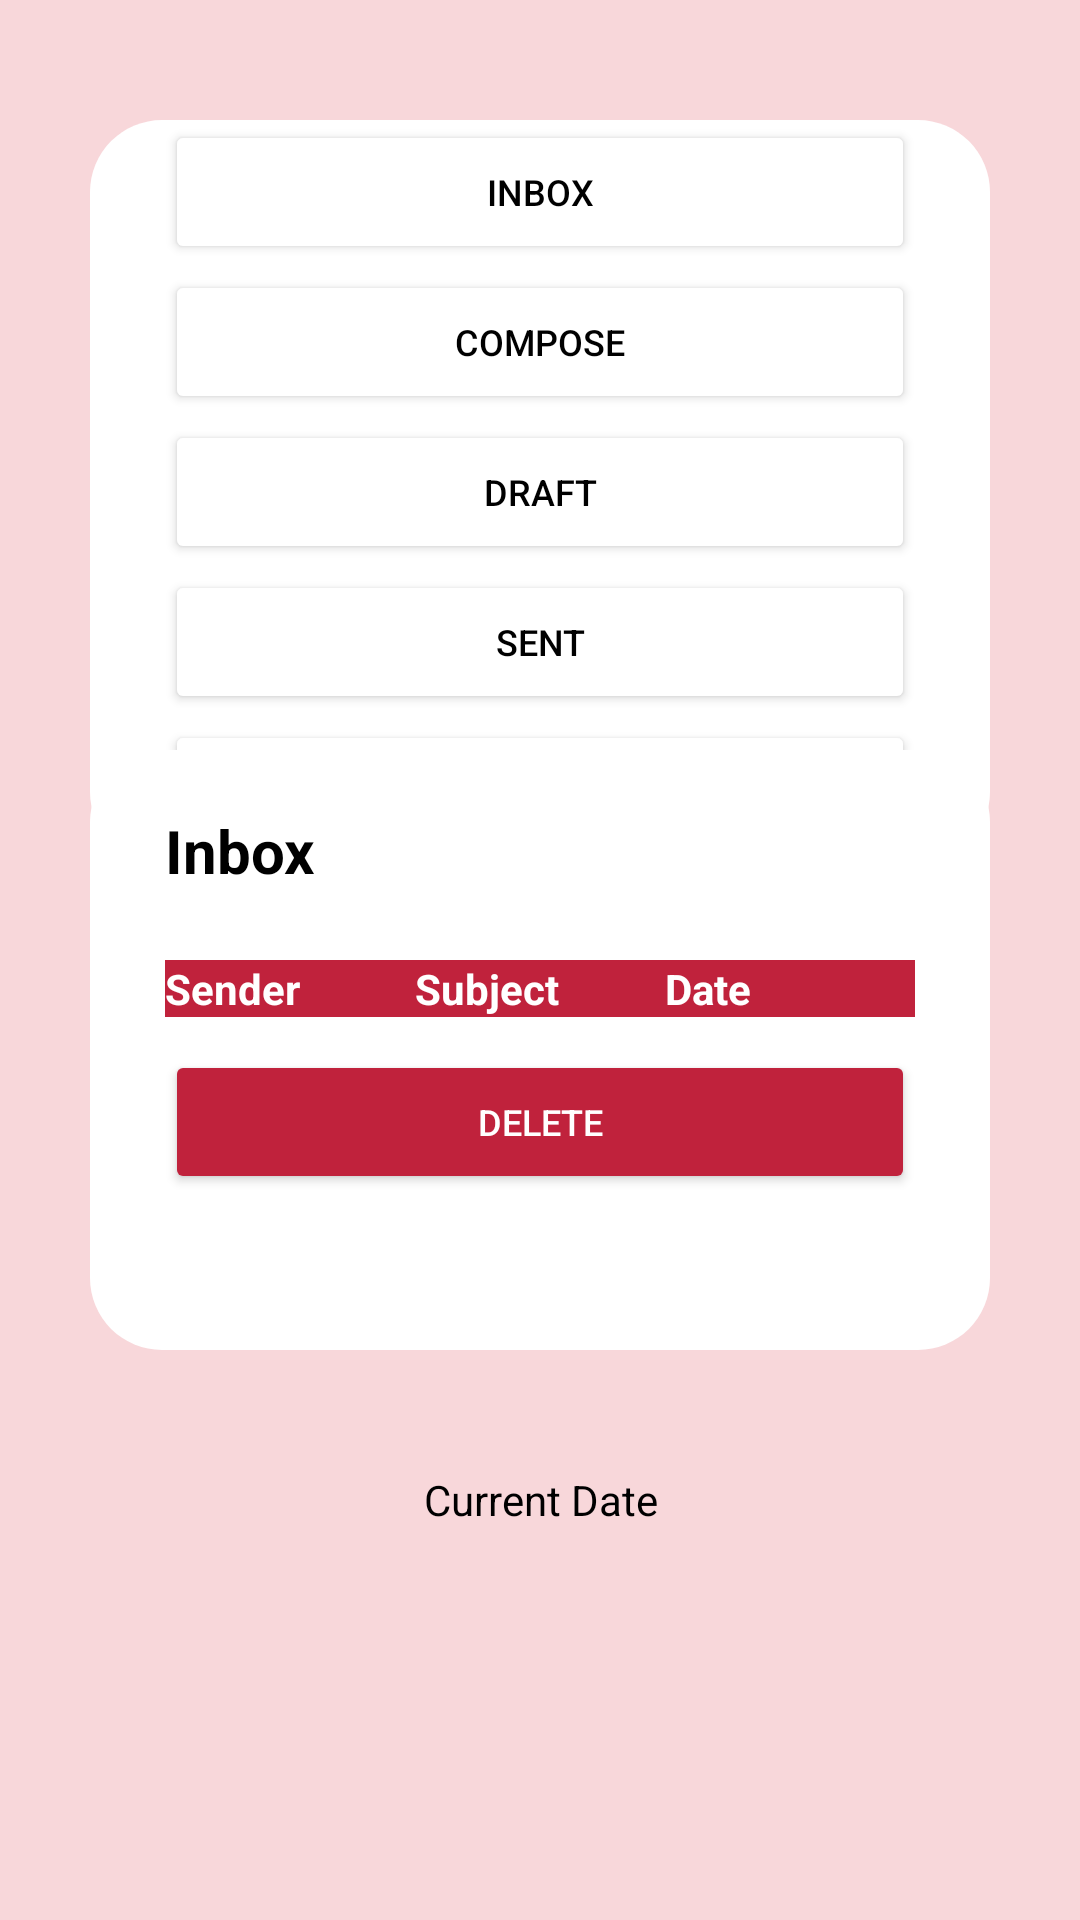

Here is an Android app screen rendered from its layout file. Give the layout XML and the strings, colors and styles it references.
<!-- AndroidManifest.xml: application theme Theme.TUPMobileApp -->
<!-- res/layout/fragment_message.xml -->
<?xml version="1.0" encoding="utf-8"?>
<FrameLayout xmlns:android="http://schemas.android.com/apk/res/android"
    xmlns:tools="http://schemas.android.com/tools"
    xmlns:app="http://schemas.android.com/apk/res-auto"
    android:layout_width="match_parent"
    android:layout_height="match_parent"
    android:background="@color/content_color"
    tools:context=".MessageFragment">

    <FrameLayout
        android:id="@+id/rectangle_container"
        android:layout_width="300dp"
        android:layout_gravity="center|top"
        android:layout_height="wrap_content"
        android:background="@drawable/tup_content"
        android:layout_marginTop="40dp"
        android:layout_marginBottom="160dp">

        <Button
            android:id="@+id/inbox_button"
            android:layout_width="250dp"
            android:layout_height="wrap_content"
            android:layout_gravity="center|top"
            android:backgroundTint="@color/white"
            android:padding="12dp"
            android:text="inbox"
            android:textColor="@color/black"
            android:textSize="12sp" />

        <Button
            android:id="@+id/compose_button"
            android:layout_marginTop="50dp"
            android:layout_width="250dp"
            android:layout_height="wrap_content"
            android:layout_gravity="center|top"
            android:backgroundTint="@color/white"
            android:padding="12dp"
            android:text="compose"
            android:textColor="@color/black"
            android:textSize="12sp" />

        <Button
            android:id="@+id/draft_button"
            android:layout_marginTop="100dp"
            android:layout_width="250dp"
            android:layout_height="wrap_content"
            android:layout_gravity="center|top"
            android:backgroundTint="@color/white"
            android:padding="12dp"
            android:text="draft"
            android:textColor="@color/black"
            android:textSize="12sp" />

        <Button
            android:id="@+id/sent_button"
            android:layout_marginTop="150dp"
            android:layout_width="250dp"
            android:layout_height="wrap_content"
            android:layout_gravity="center|top"
            android:backgroundTint="@color/white"
            android:padding="12dp"
            android:text="sent"
            android:textColor="@color/black"
            android:textSize="12sp" />

        <Button
            android:id="@+id/trash_button"
            android:layout_marginTop="200dp"
            android:layout_width="250dp"
            android:layout_height="wrap_content"
            android:layout_gravity="center|top"
            android:backgroundTint="@color/white"
            android:padding="12dp"
            android:text="trash"
            android:textColor="@color/black"
            android:textSize="12sp" />


    </FrameLayout>

    <FrameLayout
        android:id="@+id/rectangle_container2"
        android:layout_width="300dp"
        android:layout_gravity="center"
        android:layout_height="200dp"
        android:background="@drawable/tup_content"
        android:layout_marginTop="30dp">

        <TextView
            android:layout_width="match_parent"
            android:layout_height="wrap_content"
            android:layout_marginTop="20dp"
            android:layout_marginStart="25dp"
            android:textSize="20sp"
            android:textColor="@color/black"
            android:textStyle="bold"
            android:text="Inbox" />

        <TableLayout
            android:layout_width="250dp"
            android:layout_gravity="center|top"
            android:layout_height="wrap_content"
            android:layout_marginTop="70dp">

            <TableRow
                android:background="@color/tup_color">

                <TextView
                    android:layout_width="0dp"
                    android:layout_height="wrap_content"
                    android:layout_weight="1"
                    android:textColor="@color/white"
                    android:textStyle="bold"
                    android:text="Sender" />

                <TextView
                    android:layout_width="0dp"
                    android:layout_height="wrap_content"
                    android:layout_weight="1"
                    android:textColor="@color/white"
                    android:textStyle="bold"
                    android:text="Subject" />

                <TextView
                    android:layout_width="0dp"
                    android:layout_height="wrap_content"
                    android:layout_weight="1"
                    android:textColor="@color/white"
                    android:textStyle="bold"
                    android:text="Date" />

            </TableRow>
        </TableLayout>

        <Button
            android:id="@+id/delete_button"
            android:layout_marginTop="100dp"
            android:layout_width="250dp"
            android:layout_height="wrap_content"
            android:layout_gravity="center|top"
            android:backgroundTint="@color/tup_color"
            android:padding="12dp"
            android:text="delete"
            android:textColor="@color/white"
            android:textSize="12sp" />

    </FrameLayout>

    
    <TextView
        android:id="@+id/curr_date"
        android:layout_width="match_parent"
        android:layout_height="wrap_content"
        android:textAlignment="center"
        android:text="Current Date"
        android:textColor="@color/black"
        android:layout_gravity="center"
        android:layout_marginTop="180dp"/>

</FrameLayout>
<!-- resources referenced by this layout -->
<resources>
  <color name="black">#FF000000</color>
  <color name="content_color">#f8d7da</color>
  <color name="tup_color">#C0223C</color>
  <color name="white">#FFFFFFFF</color>
  <!-- drawable tup_content (drawable) -->
  <?xml version="1.0" encoding="utf-8"?>
  <shape xmlns:android="http://schemas.android.com/apk/res/android"
      android:shape="rectangle"
      >
      <corners android:radius="24dp"/>
      <solid android:color="@color/white" />
  </shape>
  <style name="Theme.TUPMobileApp" parent="Base.Theme.TUPMobileApp" />
  <style name="Base.Theme.TUPMobileApp" parent="Theme.MaterialComponents.DayNight.DarkActionBar">
          
          <item name="colorPrimary">@color/tup_color</item>
          <item name="colorPrimaryVariant">@color/tup_color</item>
          <item name="colorOnPrimary">@color/white</item>
  
          
          <item name="colorSecondary">@color/tup_color_100</item>
          <item name="colorSecondaryVariant">@color/tup_color_300</item>
          <item name="colorOnSecondary">@color/black</item>
  
          
          <item name="android:statusBarColor">?attr/colorPrimaryVariant</item>
      </style>
  <color name="tup_color_100">#FF7D92</color>
  <color name="tup_color_300">#FF1E42</color>
</resources>
